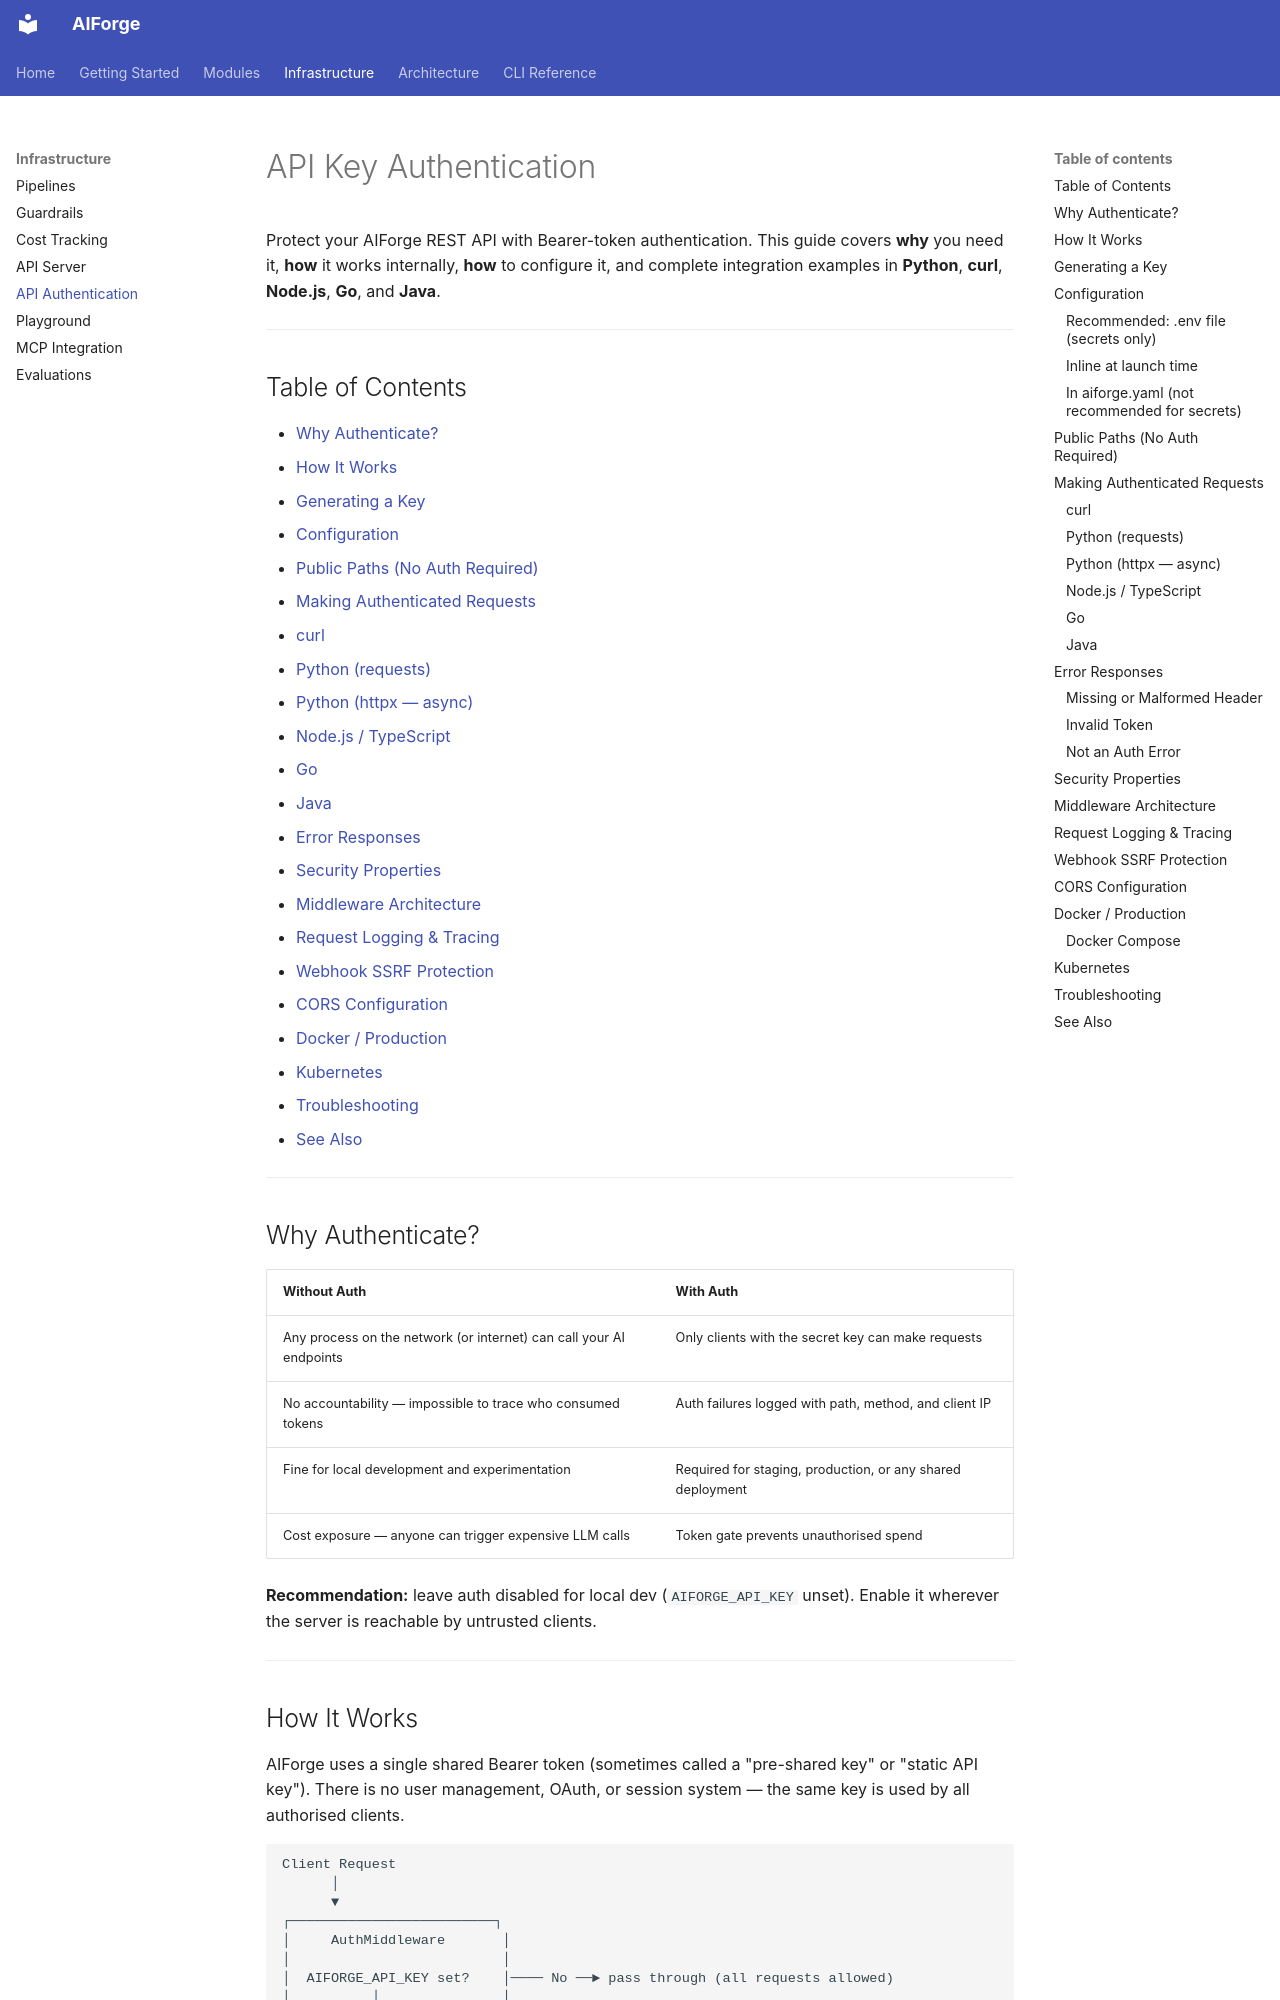

repository: kushangpatel/aiforge · page: api-auth/index.html · generator: mkdocs

# API Key Authentication

Protect your AIForge REST API with Bearer-token authentication. This guide
covers **why** you need it, **how** it works internally, **how** to configure
it, and complete integration examples in **Python**, **curl**, **Node.js**,
**Go**, and **Java**.

---

## Table of Contents

- [Why Authenticate?](#why-authenticate)
- [How It Works](#how-it-works)
- [Generating a Key](#generating-a-key)
- [Configuration](#configuration)
- [Public Paths (No Auth Required)](#public-paths-no-auth-required)
- [Making Authenticated Requests](#making-authenticated-requests)
  - [curl](#curl)
  - [Python (requests)](#python-requests)
  - [Python (httpx — async)](#python-httpx--async)
  - [Node.js / TypeScript](#nodejs--typescript)
  - [Go](#go)
  - [Java](#java)
- [Error Responses](#error-responses)
- [Security Properties](#security-properties)
- [Middleware Architecture](#middleware-architecture)
- [Request Logging & Tracing](#request-logging--tracing)
- [Webhook SSRF Protection](#webhook-ssrf-protection)
- [CORS Configuration](#cors-configuration)
- [Docker / Production](#docker--production)
- [Kubernetes](#kubernetes)
- [Troubleshooting](#troubleshooting)
- [See Also](#see-also)

---

## Why Authenticate?

| Without Auth | With Auth |
|--------------|-----------|
| Any process on the network (or internet) can call your AI endpoints | Only clients with the secret key can make requests |
| No accountability — impossible to trace who consumed tokens | Auth failures logged with path, method, and client IP |
| Fine for local development and experimentation | Required for staging, production, or any shared deployment |
| Cost exposure — anyone can trigger expensive LLM calls | Token gate prevents unauthorised spend |

**Recommendation:** leave auth disabled for local dev (`AIFORGE_API_KEY` unset).
Enable it wherever the server is reachable by untrusted clients.

---
